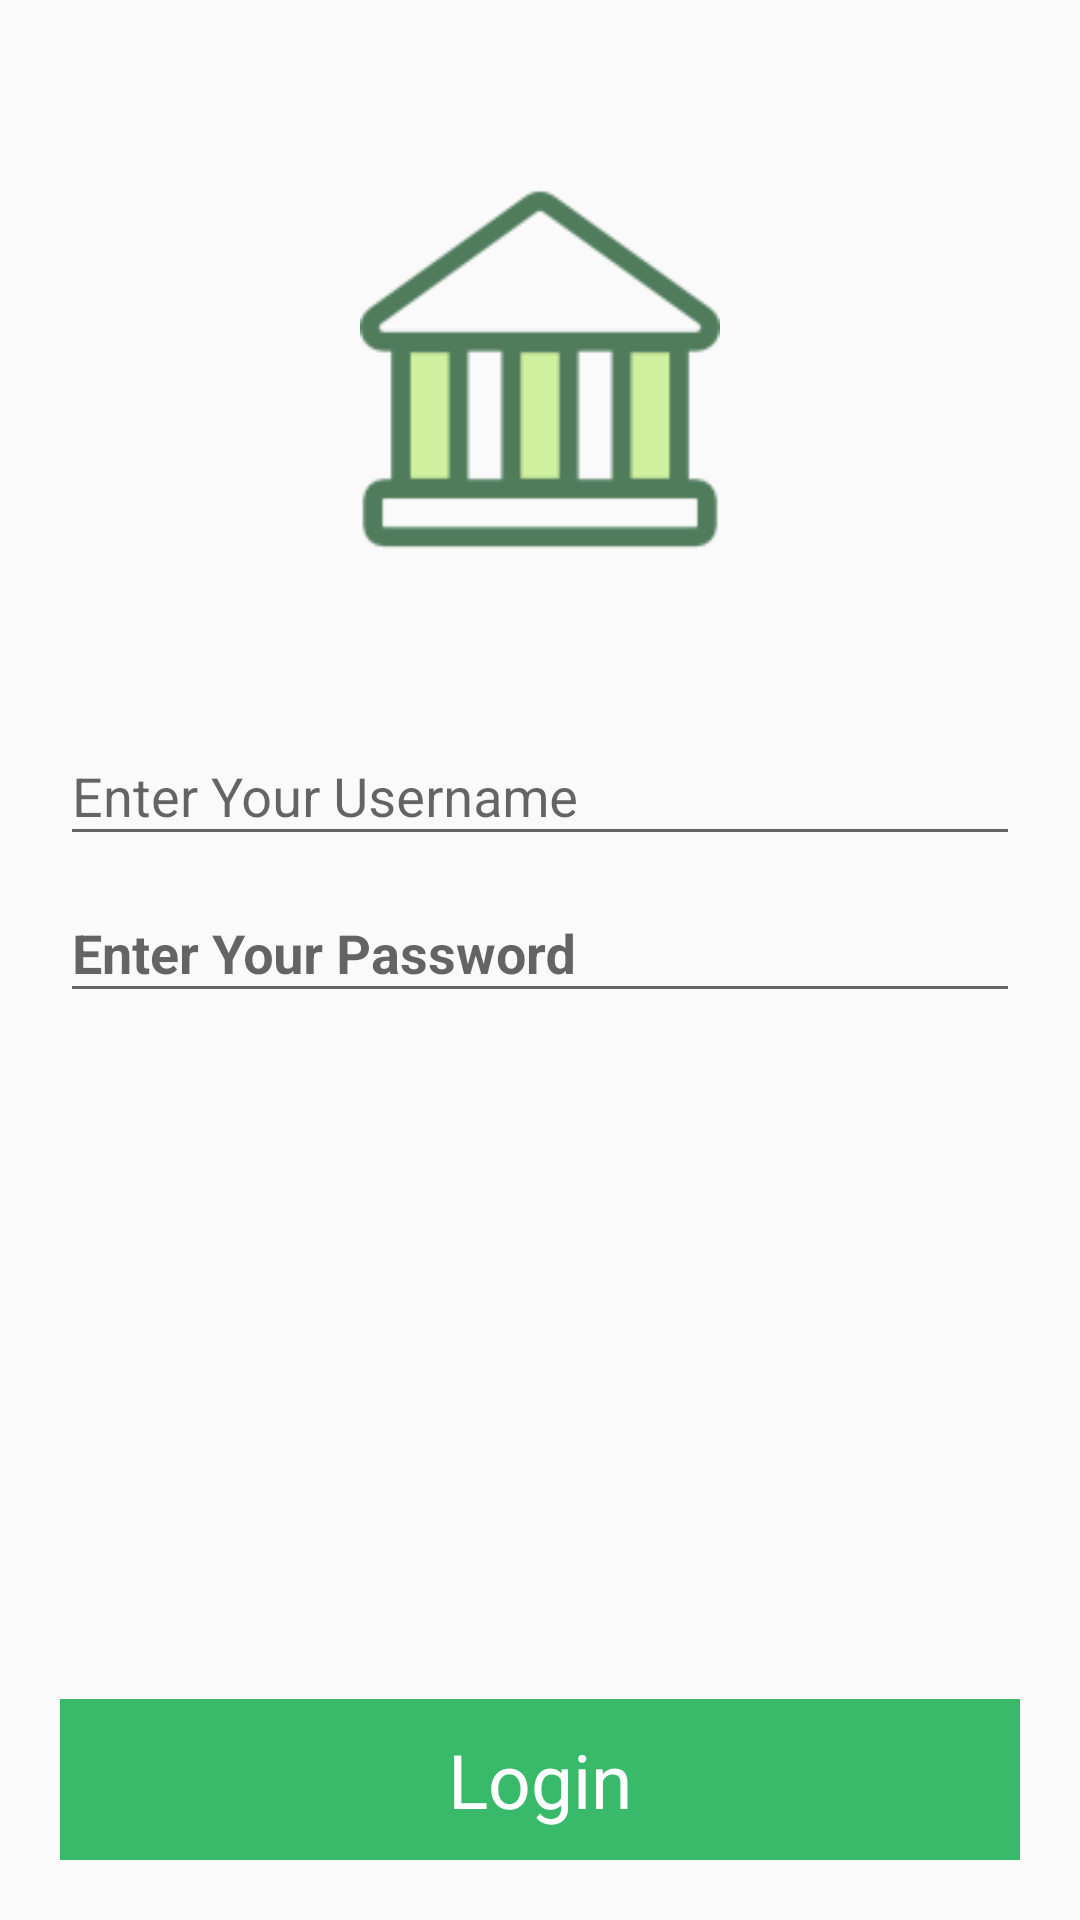

Here is an Android app screen rendered from its layout file. Give the layout XML and the strings, colors and styles it references.
<!-- AndroidManifest.xml: application theme AppTheme -->
<!-- res/layout/activity_login.xml -->
<?xml version="1.0" encoding="utf-8"?>
<RelativeLayout xmlns:android="http://schemas.android.com/apk/res/android"
    xmlns:app="http://schemas.android.com/apk/res-auto"
    xmlns:tools="http://schemas.android.com/tools"
    android:layout_width="match_parent"
    android:layout_height="match_parent"
    android:background="@drawable/bgpattern"
    android:orientation="vertical"
    android:padding="20dp"
    tools:context="egaprasetianti.finalproject.LoginActivity">

    <ImageView
        android:id="@+id/imagelogin"
        android:layout_width="@dimen/dimen120dp"
        android:layout_height="@dimen/dimen120dp"
        android:layout_gravity="center"
        android:layout_marginTop="43dp"
        android:src="@drawable/imglogin"
        android:layout_alignParentTop="true"
        android:layout_centerHorizontal="true" />

    <android.support.design.widget.TextInputLayout
        android:id="@+id/textInputLayout"
        android:layout_marginTop="@dimen/dimen50"
        android:layout_width="match_parent"
        android:layout_height="wrap_content"
        android:layout_below="@+id/imagelogin">

        <EditText
            android:id="@+id/txtUser"
            android:layout_width="match_parent"
            android:layout_height="match_parent"
            android:hint="Enter Your Username"
            android:inputType="text"
            android:textSize="18dp" />
    </android.support.design.widget.TextInputLayout>

    <android.support.design.widget.TextInputLayout
        android:layout_width="match_parent"
        android:layout_height="wrap_content"
        android:layout_alignParentLeft="true"
        android:layout_alignParentStart="true"
        android:layout_below="@+id/textInputLayout">

        <EditText
            android:id="@+id/txtPassword"
            android:layout_width="match_parent"
            android:layout_height="match_parent"
            android:hint="Enter Your Password"
            android:inputType="textPassword"
            android:textSize="18dp"
            android:textStyle="bold" />
    </android.support.design.widget.TextInputLayout>

    <TextView
        android:id="@+id/btnLogin"
        android:layout_width="match_parent"
        android:layout_height="wrap_content"
        android:background="@color/colorPrimary"
        android:gravity="center"
        android:onClick="Login"
        android:padding="10dp"
        android:layout_alignParentBottom="true"
        android:text="Login"
        android:textColor="@android:color/white"
        android:textSize="25dp" />
</RelativeLayout>
<!-- resources referenced by this layout -->
<resources>
  <color name="colorPrimary">#38ba6a</color>
  <dimen name="dimen120dp">120dp</dimen>
  <dimen name="dimen50">50dp</dimen>
  <!-- drawable imglogin: png bitmap (drawable, 2011 bytes) -->
  <style name="AppTheme" parent="Theme.AppCompat.Light.NoActionBar">
          
          <item name="colorPrimary">@color/colorPrimary</item>
          <item name="colorPrimaryDark">@color/colorPrimaryDark</item>
          <item name="colorAccent">@color/colorAccent</item>
      </style>
  <color name="colorPrimaryDark">#303F9F</color>
  <color name="colorAccent">#FF4081</color>
</resources>
